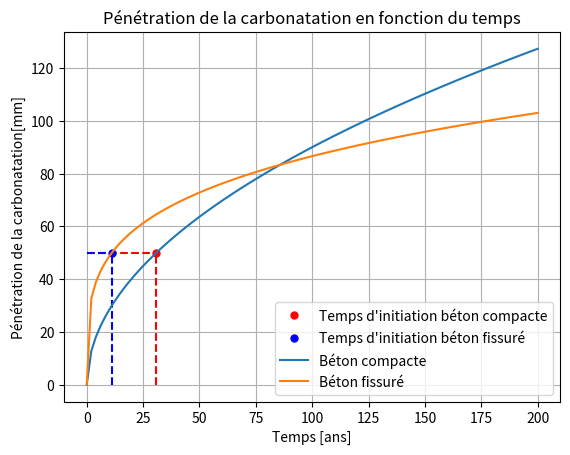
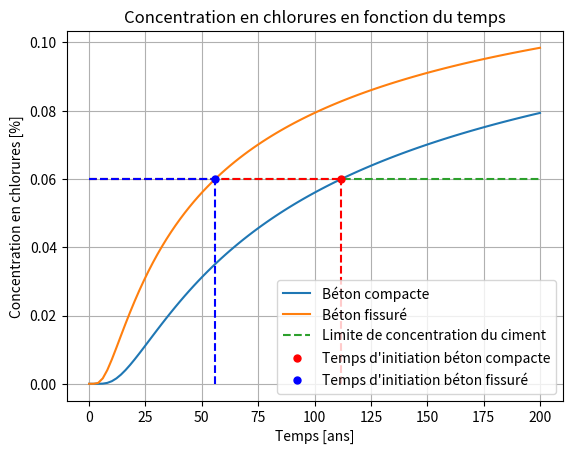

Recreate these plots in Python, in order.
import numpy as np
from scipy.special import erf,erfinv
import matplotlib.pyplot as plt


def x_compact(K,t) :
    """ Fonction qui calcule la pénétration de la carbonatation du béton compact en fonction du temps"""
    return K * np.sqrt(t)

def x_fissure(w,t) : 
    """ Fonction qui calcule la pénétration de la carbonatation du béton fissuré en fonction du temps"""
    return 50 * np.sqrt(w) * np.sqrt(np.sqrt(t))

def C (x,Cs,Dce,t) : 
    """ Fonction qui calcule la concentration totale des chlorures C
        x : position armature (mm)
        Cs : concentration en surface (%)
        Dce : coefficient de diffusion des chlorures (mm^2/ans)
        t : temps (ans)
    """
    return Cs*(1-erf(x/(2*np.sqrt(Dce*t))))

def D_fissure (Dce,w,Smtheta) :
    """ Fonction qui calcule le coefficient de diffusion des chlorures dans le béton fissuré
        Dce : coefficient de diffusion des chlorures du béton non fissuré (mm^2/ans)
        w : largeur de la fissure (mm)
        Smtheta : distance entre les fissures (mm)
        Dcr : coefficient de diffusion des chlorures entre les fissures (m^2/ans)
    """
    Dcr = 5e-10 # [m^2/s], suposistion (slide du cours)
    Dcr = Dcr * 1e6 # [mm^2/s]
    Dcr = Dcr * 365*24*60*60 # [mm^2/ans]
    return Dce + (w/Smtheta)*Dcr
         
def As_reduction (Ns,d0,t0,t,vcorr) :
    """ Fonction qui calcule la réduction de la section d'armature
        Ns : nombre de barres d'armature
        d0 : diamètre des barres d'armature (mm)
        t0 : temps de début de corrosion (ans)
        t : temps (ans)
        vcorr : vitesse de corrosion (mm/ans)
    """
    if t <= t0 :
        return Ns * np.pi * d0**2 / 4
    else :
        return Ns * np.pi * (d0 - 2*vcorr*(t-t0))**2 / 4

def find_ti_carbonatation (K,e,w) :
    """ Fonction qui trouve temps d'initiation de la carbonatation
    K : coefficient de diffusion de la carbonatation (mm/sqrt(ans))
    x : pénétration de la carbonatation (mm)
    e : enrobage (mm)
    w : largeur de la fissure (mm)
    """
    # Béton compact
    t_compact = (e/K) ** 2
    # Béton fissuré
    t_fissure = (e/(50 * np.sqrt(w)))**4
    # Plot
    plt.plot(t_compact,x_compact(K,t_compact),'or',markersize = 5,label="Temps d'initiation béton compacte")
    plt.hlines(e,0,t_compact,'r',linestyles='dashed')
    plt.vlines(t_compact,0,e,'r',linestyles='dashed')
    plt.plot(t_fissure,x_fissure(w,t_fissure),'ob',markersize = 5,label="Temps d'initiation béton fissuré")
    plt.hlines(e,0,t_fissure,'b',linestyles='dashed')
    plt.vlines(t_fissure,0,e,'b',linestyles='dashed')
    plt.plot(t,x_compact(K,t),label="Béton compacte")
    plt.plot(t,x_fissure(w,t),label="Béton fissuré")
    plt.xlabel("Temps [ans]")
    plt.ylabel("Pénétration de la carbonatation[mm]")
    plt.title("Pénétration de la carbonatation en fonction du temps")
    plt.grid()
    plt.legend()
    plt.show()
    
    return t_compact, t_fissure
    
def find_ti_corrosion (e,Dce,Clim,Cs,w,Sm0) :
    """ Fonction qui trouve temps d'initiation de la corrosion
    e : enrobage (mm)
    Dce : coefficient de diffusion des chlorures (mm^2/ans)
    Clim : concentration limite en chlorures (%)
    Cs : concentration en surface (%)
    w : largeur de la fissure (mm)
    Sm0 : distance entre les fissures (mm)
    """
    t_compact = (e/(2*np.sqrt(Dce)* erfinv((Cs-Clim)/Cs)))**2
    t_fissure = (e/(2*np.sqrt(D_fissure(Dce,w,Sm0))* erfinv((Cs-Clim)/Cs)))**2
    # Plot 
    plt.plot(t,C(x,Cs,Dce,t),label="Béton compacte")
    plt.plot(t,C(x,Cs,D_fissure(Dce,w,Sm0),t),label="Béton fissuré")
    plt.plot(t,Clim*np.ones(len(t)),'--',label="Limite de concentration du ciment")
    plt.plot(t_compact,C(x,Cs,Dce,t_compact),'or',markersize = 5,label="Temps d'initiation béton compacte")
    plt.hlines(Clim,0,t_compact,'r',linestyles='dashed')
    plt.vlines(t_compact,0,Clim,'r',linestyles='dashed')
    plt.plot(t_fissure,C(x,Cs,D_fissure(Dce,w,Sm0),t_fissure),'ob',markersize = 5,label="Temps d'initiation béton fissuré")
    plt.hlines(Clim,0,t_fissure,'b',linestyles='dashed')
    plt.vlines(t_fissure,0,Clim,'b',linestyles='dashed')
    plt.xlabel("Temps [ans]")
    plt.ylabel("Concentration en chlorures [%]")
    plt.title("Concentration en chlorures en fonction du temps")
    plt.grid()
    plt.legend()
    plt.show()
    
    
    return t_compact, t_fissure
    

if __name__ == "__main__" :
    K1 = 9 #[mm/sqrt(ans)]
    K2 = 7.5 #[mm/sqrt(ans)]
    K3 = 4 #[mm/sqrt(ans)]
    t = np.linspace(0,200,100) # [ans]
    w = 0.3 # [mm]
    t_compact, t_fissure = find_ti_carbonatation(K1,50,0.3)
    
    Clim = 0.4 # [%]
    Clim = Clim  * 0.15 # [%] car dans le béton C40 y a 15% de ciment
    Dce = 5e-13 # [m^2/s]
    Dce = Dce * 1e6 # [mm^2/s]
    Dce = Dce * 365*24*60*60 # [mm^2/ans]
    Cs = 0.15 # [%]
    x = 50 # [mm], pos[ition de l'armature (enrobage)
    Sm0 = 300 # [mm]
    t_compact, t_fissure = find_ti_corrosion(50,Dce,Clim,Cs,w,Sm0)
    
    
